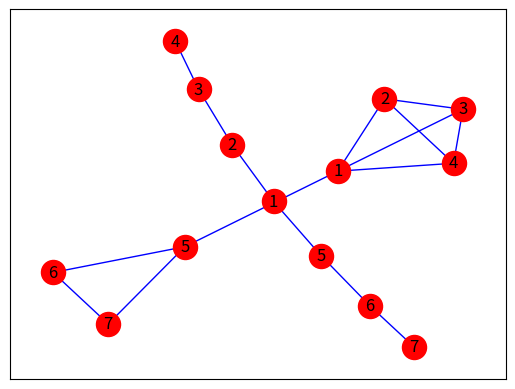

Reproduce this figure in Python.
from pprint import pprint
import networkx as nx
import matplotlib.pyplot as plt
from collections import defaultdict

G = nx.Graph()
# add nodes from a list
G.add_nodes_from([1,2,3,4,5,6,7])

# add tree edges from a list
G.add_edges_from([(1,2),(2,3),(3,4),(1,5),(5,6),(6,7)])

# add back edges from a list
G.add_edges_from([(3,1),(4,2),(4,1),(7,5)])

print("nodes in G:", list(G.nodes))
print("edges in G:", list(G.edges))

nx.draw_networkx(G, node_color='r', edge_color='b')
#plt.show()

# oriented tree constructed from dfs given G
T = nx.Graph()
T.add_edges_from(nx.dfs_edges(G, source=1))
nx.draw_networkx(T, node_color='r', edge_color='b')
#plt.show()

print("nodes in T:", list(T.nodes))
print("edges in T:", list(T.edges))

print("post order:", list(nx.dfs_postorder_nodes(T, source=1, depth_limit=None)))
print("pre order:", list(nx.dfs_preorder_nodes(T, source=1, depth_limit=None)))
print("successors:", dict(nx.dfs_successors(T, source=1, depth_limit=None)))
print("predecessors:", dict(nx.dfs_predecessors(T, source=1, depth_limit=None)))

list_increasing_order= list(T.nodes)
print("reverse order:", list(reversed(list_increasing_order)))

print("=============================================================================================")

G_edges = nx.dfs_labeled_edges(G, source=1)


# Test: (1,2) is the same edge of (2,1)
print(G.has_edge(1,2))
print(G.has_edge(2,1))

# Test: T only has tree edges right now. Note:(4,2) and (4,1) are backedges
print(T.has_edge(4,2)) 
print(T.has_edge(4,1))

print("=============================================================================================")
# find backedge of each node. For example, from n to t, the backedge is (n, t) 
ancestor_nodes=defaultdict(list)
min_nodes=defaultdict(list)
for node_1, node_2, edgeType in G_edges:
    if edgeType == 'nontree' and node_1 > node_2 and not T.has_edge(node_1,node_2):             
         ancestor_nodes[node_1].append(node_2)            
         T.add_node(node_1, n_ancestors_with_backedge=ancestor_nodes[node_1])
         min_nodes[node_1]=min(ancestor_nodes[node_1])
         T.add_node(node_1, n_min_dfsnum_from_backedge=min_nodes[node_1])
         print('inside node_1:', node_1, ancestor_nodes[node_1])
         print('inside node_1:', node_1, min_nodes[node_1])



# for each node n in reverse depth-first order
for node in list(reversed(list_increasing_order)):
    # add attribute dfs number, i.e., discovery time,
    T.add_node(node, dfsnum=node)

    # find min(t.dfsnum) when (n,t) is a backedge)
    
    #T.add_node(node, min_backedge_dfs=min(ancestor_nodes[node]))
   
#   
#    # find backedge from n to t, i.e., backedge (n, t)       
#    #ancestor_nodes[node]=[]
#    #for node_1, node_2, edgeType in G_edges:
#    #    if edgeType == 'nontree' and node_1 > node_2 and not T.has_edge(node_1,node_2):             
#    #         ancestor_nodes[node_1].append(node_2)            
#    #         T.add_node(node_1, n_ancestors_with_backedge=ancestor_nodes[node_1])
#    #         print('inside node_1:', node_1, ancestor_nodes[node_1])
#    # find min(t.dfsnum when (n,t) is a backedge)
#
#    print('outside node:', node, ancestor_nodes[node])
#    #for node in list(ancestor_nodes[node]):
#    #    node_min_dfsnum=min(ancestor_nodes[node])
#    #    print(1)
#
#   
pprint(list(T.nodes(data = True)))
